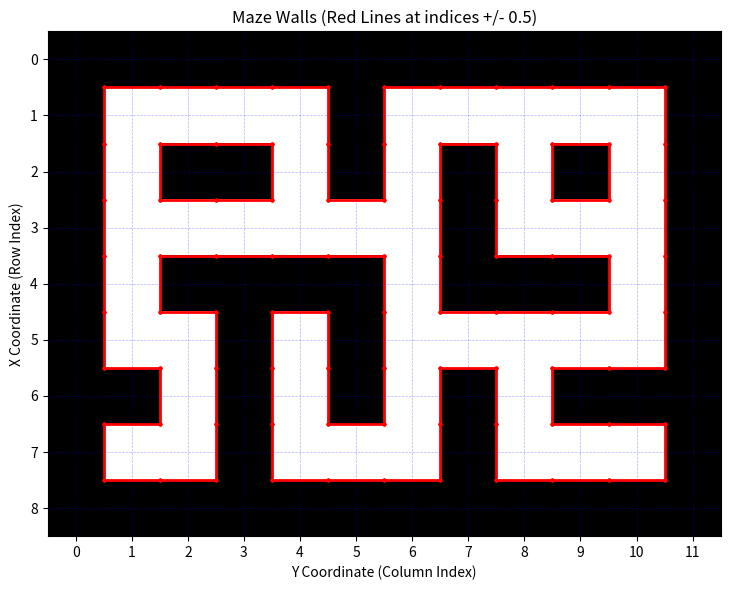

Write Python code to recreate this figure.
import numpy as np
import matplotlib.pyplot as plt

def get_maze_segments(maze):
    """
    Calculates the boundary lines of a grid-based maze where walls are 1 and path is 0.
    Based on round() logic, boundaries exist at index +/- 0.5.
    
    Returns:
        segments (list): A list of tuples (x1, y1, x2, y2) representing line segments.
                         x corresponds to ROW index, y corresponds to COLUMN index.
    """
    segments = []
    rows, cols = maze.shape

    # --- 1. Horizontal Boundaries (Transitions between Rows) ---
    # We look for places where maze[r, c] != maze[r+1, c]
    # The boundary exists at x = r + 0.5
    # The segment spans y from c - 0.5 to c + 0.5
    
    # Calculate difference along axis 0 (rows)
    # diff[r, c] is non-zero if row r and r+1 are different
    row_diff = np.diff(maze.astype(int), axis=0) 
    
    # Get coordinates where transitions happen
    r_indices, c_indices = np.nonzero(row_diff)
    
    for r, c in zip(r_indices, c_indices):
        # The boundary is between row r and r+1
        x_pos = r + 0.5
        
        # The line spans the width of column c
        y_start = c - 0.5
        y_end = c + 0.5
        
        segments.append((x_pos, y_start, x_pos, y_end))

    # --- 2. Vertical Boundaries (Transitions between Columns) ---
    # We look for places where maze[r, c] != maze[r, c+1]
    # The boundary exists at y = c + 0.5
    # The segment spans x from r - 0.5 to r + 0.5
    
    # Calculate difference along axis 1 (columns)
    col_diff = np.diff(maze.astype(int), axis=1)
    
    # Get coordinates where transitions happen
    r_indices, c_indices = np.nonzero(col_diff)
    
    for r, c in zip(r_indices, c_indices):
        # The boundary is between col c and c+1
        y_pos = c + 0.5
        
        # The line spans the height of row r
        x_start = r - 0.5
        x_end = r + 0.5
        
        segments.append((x_start, y_pos, x_end, y_pos))

    return np.array(segments)

def visualize_results(maze, segments):
    """
    Visualizes the maze and the calculated continuous edges.
    Note: Matplotlib plots (x, y) as (horizontal, vertical).
    Your coordinate system uses x=row (vertical), y=col (horizontal).
    We swap them in the plot command to match the visual orientation.
    """
    fig, ax = plt.subplots(figsize=(8, 6))
    
    # 1. Plot the grid (imshow treats index 0 as Y/Vertical, index 1 as X/Horizontal)
    # We use origin='upper' to match matrix indexing (0,0 at top left)
    ax.imshow(maze, cmap='Greys', origin='upper')
    
    # 2. Plot the calculated segments
    # Since plot takes (horizontal_axis, vertical_axis), we pass (y, x)
    for seg in segments:
        x1, y1, x2, y2 = seg
        # Plotting formatted as (col_coords, row_coords)
        ax.plot([y1, y2], [x1, x2], color='red', linewidth=2, marker='o', markersize=2)

    # Decoration to prove the .5 alignment
    # Set ticks to show integer centers
    ax.set_xticks(np.arange(maze.shape[1]))
    ax.set_yticks(np.arange(maze.shape[0]))
    ax.grid(color='blue', linestyle='--', linewidth=0.5, alpha=0.3)
    
    ax.set_title("Maze Walls (Red Lines at indices +/- 0.5)")
    ax.set_xlabel("Y Coordinate (Column Index)")
    ax.set_ylabel("X Coordinate (Row Index)")
    
    # Invert Y axis to match matrix layout (if not already handled by imshow/origin)
    # Imshow handles it, but plotting lines over it requires care. 
    # With origin='upper', increasing Row index goes DOWN.
    
    plt.tight_layout()
    plt.show()

# --- Main Execution ---

# 1. Setup the Maze
maze = np.array([
    [1, 1, 1, 1, 1, 1, 1, 1, 1, 1, 1, 1],
    [1, 0, 0, 0, 0, 1, 0, 0, 0, 0, 0, 1],
    [1, 0, 1, 1, 0, 1, 0, 1, 0, 1, 0, 1],
    [1, 0, 0, 0, 0, 0, 0, 1, 0, 0, 0, 1],
    [1, 0, 1, 1, 1, 1, 0, 1, 1, 1, 0, 1],
    [1, 0, 0, 1, 0, 1, 0, 0, 0, 0, 0, 1],
    [1, 1, 0, 1, 0, 1, 0, 1, 0, 1, 1, 1],
    [1, 0, 0, 1, 0, 0, 0, 1, 0, 0, 0, 1],
    [1, 1, 1, 1, 1, 1, 1, 1, 1, 1, 1, 1]
]).astype(bool)

# 2. Get the continuous line segments
# Returns array of shape (N, 4) -> [x1, y1, x2, y2]
wall_segments = get_maze_segments(maze)

print(f"Found {len(wall_segments)} wall segments.")
print(f"Sample Segment (x1, y1, x2, y2): {wall_segments[0]}")
print(sorted(wall_segments, key=lambda x: x[0]))

# 3. Visualize
visualize_results(maze, wall_segments)
